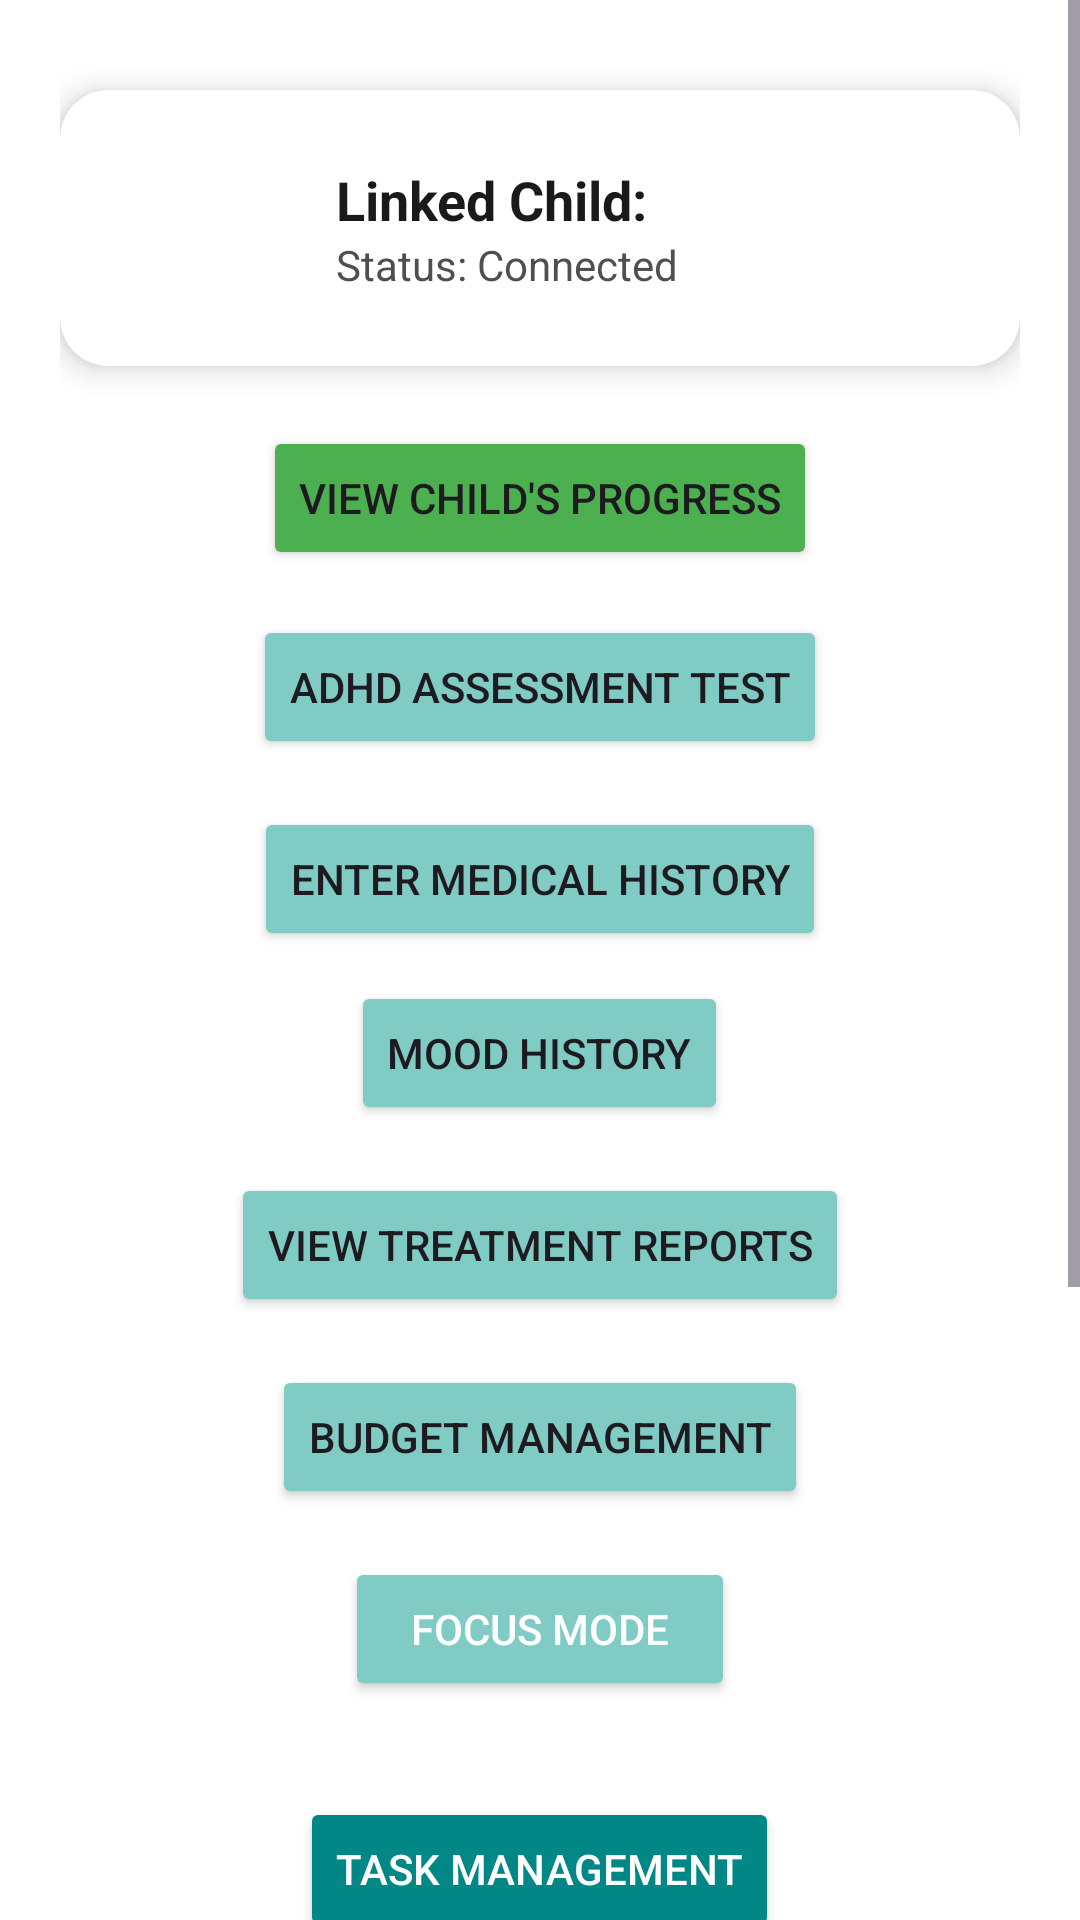

Produce the Android XML layout that renders to this screen, including the resource entries it uses.
<!-- AndroidManifest.xml: activity theme Theme.ADHD_Monitor -->
<!-- res/layout/activity_parent_dashboard.xml -->
<?xml version="1.0" encoding="utf-8"?>
<ScrollView xmlns:android="http://schemas.android.com/apk/res/android"
    xmlns:app="http://schemas.android.com/apk/res-auto"
    android:layout_width="match_parent"
    android:layout_height="match_parent"
    android:fillViewport="true"
    android:background="@drawable/background_image">

    <LinearLayout
        android:layout_width="match_parent"
        android:layout_height="wrap_content"
        android:orientation="vertical"
        android:padding="20dp"
        android:gravity="center">

        <androidx.cardview.widget.CardView
            android:layout_width="match_parent"
            android:layout_height="wrap_content"
            android:layout_marginBottom="20dp"
            android:layout_marginTop="10dp"
            android:elevation="4dp"
            app:cardCornerRadius="16dp"
            app:cardElevation="6dp">

            <LinearLayout
                android:layout_width="match_parent"
                android:layout_height="wrap_content"
                android:orientation="horizontal"
                android:padding="16dp"
                android:gravity="center_vertical">

                <ImageView
                    android:id="@+id/childProfileImage"
                    android:layout_width="60dp"
                    android:layout_height="60dp"
                    android:src="@drawable/ic_launcher_foreground" />

                <LinearLayout
                    android:layout_width="wrap_content"
                    android:layout_height="wrap_content"
                    android:orientation="vertical"
                    android:layout_marginStart="16dp">

                    <TextView
                        android:id="@+id/childName"
                        android:layout_width="wrap_content"
                        android:layout_height="wrap_content"
                        android:text="Linked Child:"
                        android:textSize="18sp"
                        android:textStyle="bold"
                        android:textColor="@color/primaryText" />

                    <TextView
                        android:id="@+id/childStatus"
                        android:layout_width="wrap_content"
                        android:layout_height="wrap_content"
                        android:text="Status: Connected"
                        android:textSize="14sp"
                        android:textColor="@color/secondaryText" />

                </LinearLayout>
            </LinearLayout>
        </androidx.cardview.widget.CardView>

        <Button
            android:id="@+id/btnViewChildProgress"
            android:layout_width="wrap_content"
            android:layout_height="wrap_content"
            android:text="View Child's Progress"
            android:backgroundTint="@color/buttonStart"
            android:layout_marginBottom="15dp"/>

        <Button
            android:id="@+id/btnQuestionnaire"
            android:layout_width="wrap_content"
            android:layout_height="wrap_content"
            android:backgroundTint="@color/switchThumb"
            android:text="ADHD Assessment Test" />

        <Button
            android:id="@+id/btnMedicalHistory"
            android:layout_width="wrap_content"
            android:layout_height="wrap_content"
            android:backgroundTint="@color/switchThumb"
            android:text="Enter Medical History"
            android:layout_marginTop="16dp"/>

        <Button
            android:id="@+id/btnMoodHistory"
            android:layout_width="wrap_content"
            android:layout_height="wrap_content"
            android:backgroundTint="@color/switchThumb"
            android:text="Mood History"
            android:layout_marginTop="10dp"/>


        <Button
            android:id="@+id/btnViewTreatmentReports"
            android:layout_width="wrap_content"
            android:layout_height="wrap_content"
            android:backgroundTint="@color/switchThumb"
            android:text="View Treatment Reports"
            android:layout_marginTop="16dp"/>

        <Button
            android:id="@+id/btnBudgetManagement"
            android:layout_width="wrap_content"
            android:layout_height="wrap_content"
            android:backgroundTint="@color/switchThumb"
            android:text="Budget Management"
            android:layout_marginTop="16dp"/>

        <Button
            android:id="@+id/btnFocusMode"
            android:layout_width="wrap_content"
            android:layout_height="wrap_content"
            android:text="   Focus Mode   "
            android:layout_margin="16dp"
            android:backgroundTint="@color/switchThumb"
            android:textColor="@color/buttonText"
            android:padding="12dp"/>

        <Button
            android:id="@+id/btnTaskManagement"
            android:layout_width="wrap_content"
            android:layout_height="wrap_content"
            android:text="Task Management"
            android:layout_margin="16dp"
            android:backgroundTint="@color/teal_700"
            android:textColor="@android:color/white"
            android:padding="12dp" />

        <Button
            android:id="@+id/btnReportProgress"
            android:layout_width="wrap_content"
            android:layout_height="48dp"
            android:layout_margin="16dp"
            android:text="Progress report"
            android:backgroundTint="@color/teal_700"
            android:textColor="@android:color/white" />

        <Button
            android:id="@+id/btnSendChildRequest"
            android:layout_width="wrap_content"
            android:layout_height="wrap_content"
            android:text="Link to Child"
            android:backgroundTint="@color/SoftBlue"
            android:layout_marginTop="16dp" />

        <Button
            android:id="@+id/btnSettings"
            android:layout_width="wrap_content"
            android:layout_height="wrap_content"
            android:backgroundTint="@color/SoftBlue"
            android:text="Settings"
            android:layout_marginTop="16dp"/>

        <Button
            android:id="@+id/btnLogout"
            android:layout_width="wrap_content"
            android:layout_height="wrap_content"
            android:text="Logout"
            android:backgroundTint="@color/buttonStop"
            android:textColor="@color/white"
            android:layout_marginTop="16dp"/>

    </LinearLayout>

</ScrollView>
<!-- resources referenced by this layout -->
<resources>
  <color name="SoftBlue">#4A90E2</color>
  <color name="buttonStart">#4CAF50</color>
  <color name="buttonStop">#F44336</color>
  <color name="buttonText">#FFFFFF</color>
  <color name="primaryText">#1A1A1A</color>
  <color name="secondaryText">#4F4F4F</color>
  <color name="switchThumb">#80CBC4</color>
  <color name="teal_700">#018786</color>
  <color name="white">#FFFFFFFF</color>
  <style name="Theme.ADHD_Monitor" parent="Base.Theme.ADHD_Monitor" />
  <style name="Base.Theme.ADHD_Monitor" parent="Theme.Material3.DayNight.NoActionBar">
          
          <item name="colorPrimary">@color/purple_500</item>
          <item name="colorPrimaryVariant">@color/purple_700</item>
          <item name="colorOnPrimary">@color/white</item>
          <item name="android:windowBackground">@color/white</item>
          <item name="android:statusBarColor">@color/purple_700</item>
  
  
      </style>
  <color name="purple_500">#6200EE</color>
  <color name="purple_700">#3700B3</color>
</resources>
